The GitHub repository Shivamm638/IADAI201-2505469-Shivam contains a labelled image folder "processed" with 2 categories: empty, occupied. Examples follow, each with its label.

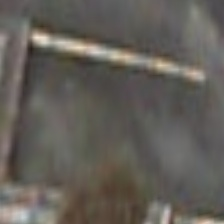
Label: empty

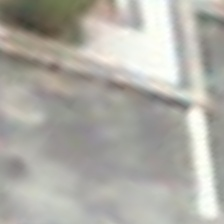
Label: empty

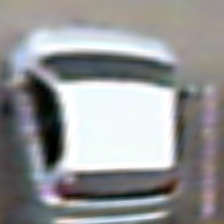
Label: occupied

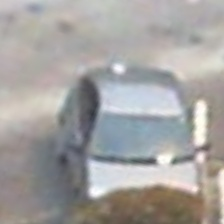
Label: occupied

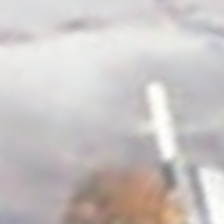
Label: empty

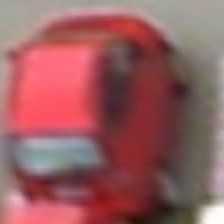
Label: occupied
